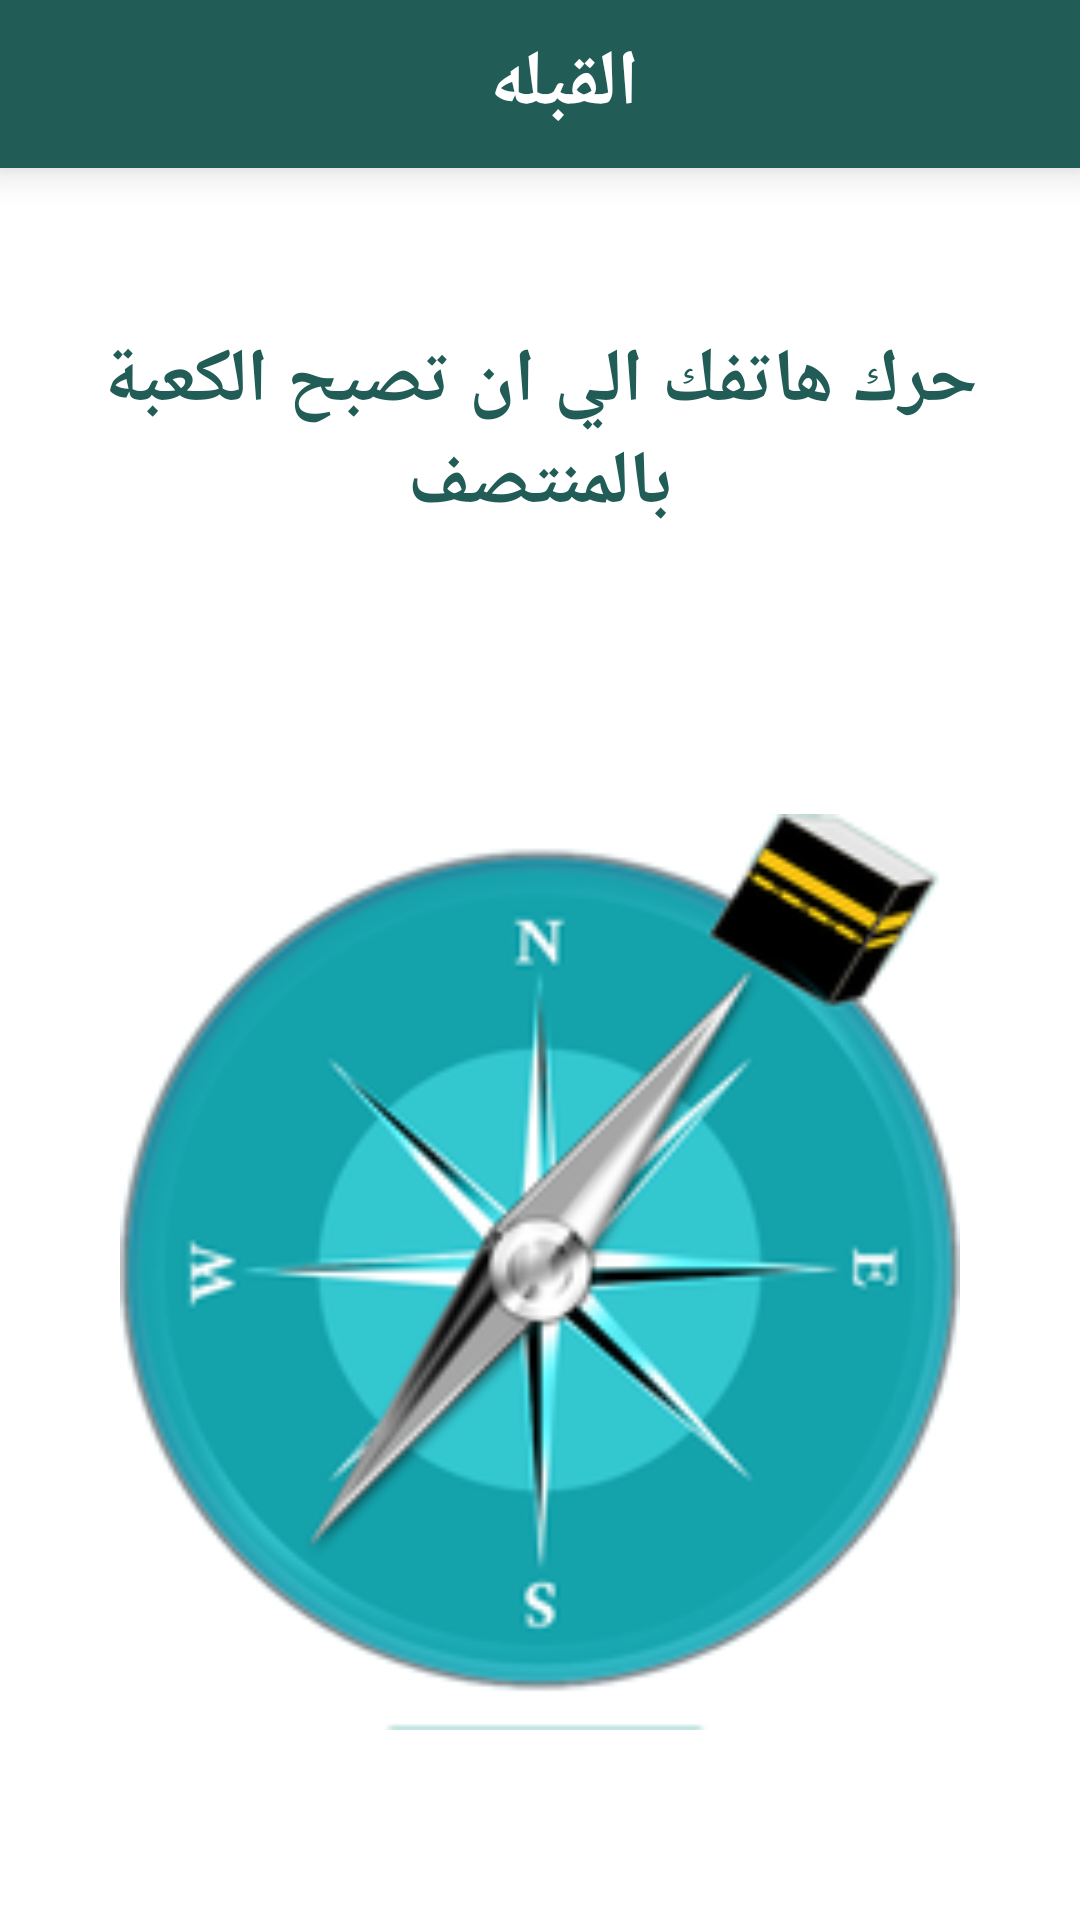

Produce the Android XML layout that renders to this screen, including the resource entries it uses.
<!-- AndroidManifest.xml: application theme Theme.Islamy -->
<!-- res/layout/activity_qiblah.xml -->
<?xml version="1.0" encoding="utf-8"?>
<LinearLayout  xmlns:android="http://schemas.android.com/apk/res/android"
    xmlns:app="http://schemas.android.com/apk/res-auto"
    xmlns:tools="http://schemas.android.com/tools"
    android:layout_width="match_parent"
    android:layout_height="match_parent"
    android:background="@color/bakground_color"
    android:orientation="vertical"
    tools:context=".Screens.MainScreen.QiblahActivity">

    <androidx.appcompat.widget.Toolbar
        android:id="@+id/qiblahToolbar"
        android:layout_width="match_parent"
        android:layout_height="wrap_content"
        android:background="#225C56"
        android:elevation="8dp"
        app:layout_constraintStart_toStartOf="parent"

        app:layout_constraintTop_toTopOf="parent">

        <TextView
            android:layout_width="match_parent"
            android:layout_height="wrap_content"
            android:foregroundGravity="center"
            android:gravity="center"
            android:text="@string/qiblahTitle"
            android:textAlignment="center"
            android:textColor="@color/white"
            android:textSize="26sp"
            android:textStyle="bold" />
    </androidx.appcompat.widget.Toolbar>
    <TextView
        android:layout_width="wrap_content"
        android:layout_height="wrap_content"
        android:text="@string/qiblahDes"
        android:textSize="25sp"
        android:textStyle="bold"
        android:textColor="@color/text_color"
        android:layout_margin="30dp"
        android:paddingTop="24dp"
        android:gravity="center"
        />
    <ImageView
        android:id="@+id/compass"
        android:layout_width="280dp"
        android:layout_weight="1"
        android:layout_height="280dp"
        android:src="@drawable/qibladirection"
        android:layout_gravity="center"

        />




</LinearLayout>
<!-- resources referenced by this layout -->
<resources>
  <color name="bakground_color">#FFFFFF</color>
  <color name="text_color">#225C56</color>
  <color name="white">#FFFFFF</color>
  <!-- drawable qibladirection: png bitmap (drawable, 38710 bytes) -->
  <string name="qiblahDes">حرك هاتفك الي ان تصبح الكعبة بالمنتصف</string>
  <string name="qiblahTitle">القبله</string>
  <style name="Theme.Islamy" parent="Theme.MaterialComponents.Light.NoActionBar">
          
          <item name="colorPrimary">@color/purple_500</item>
          <item name="android:textColorPrimary">#FFFFFF</item>
          <item name="colorPrimaryVariant">@color/purple_700</item>
          <item name="colorOnPrimary">@color/white</item>
          
          <item name="colorSecondary">@color/teal_200</item>
          <item name="colorSecondaryVariant">@color/teal_700</item>
          <item name="colorOnSecondary">@color/black</item>
          
          <item name="android:statusBarColor" tools:targetApi="l">?attr/colorPrimaryVariant</item>
          
      </style>
  <color name="purple_500">#225C56</color>
  <color name="purple_700">#4D225C56</color>
  <color name="teal_200">#3BA89D</color>
  <color name="teal_700">#FF018786</color>
  <color name="black">#FF000000</color>
</resources>
